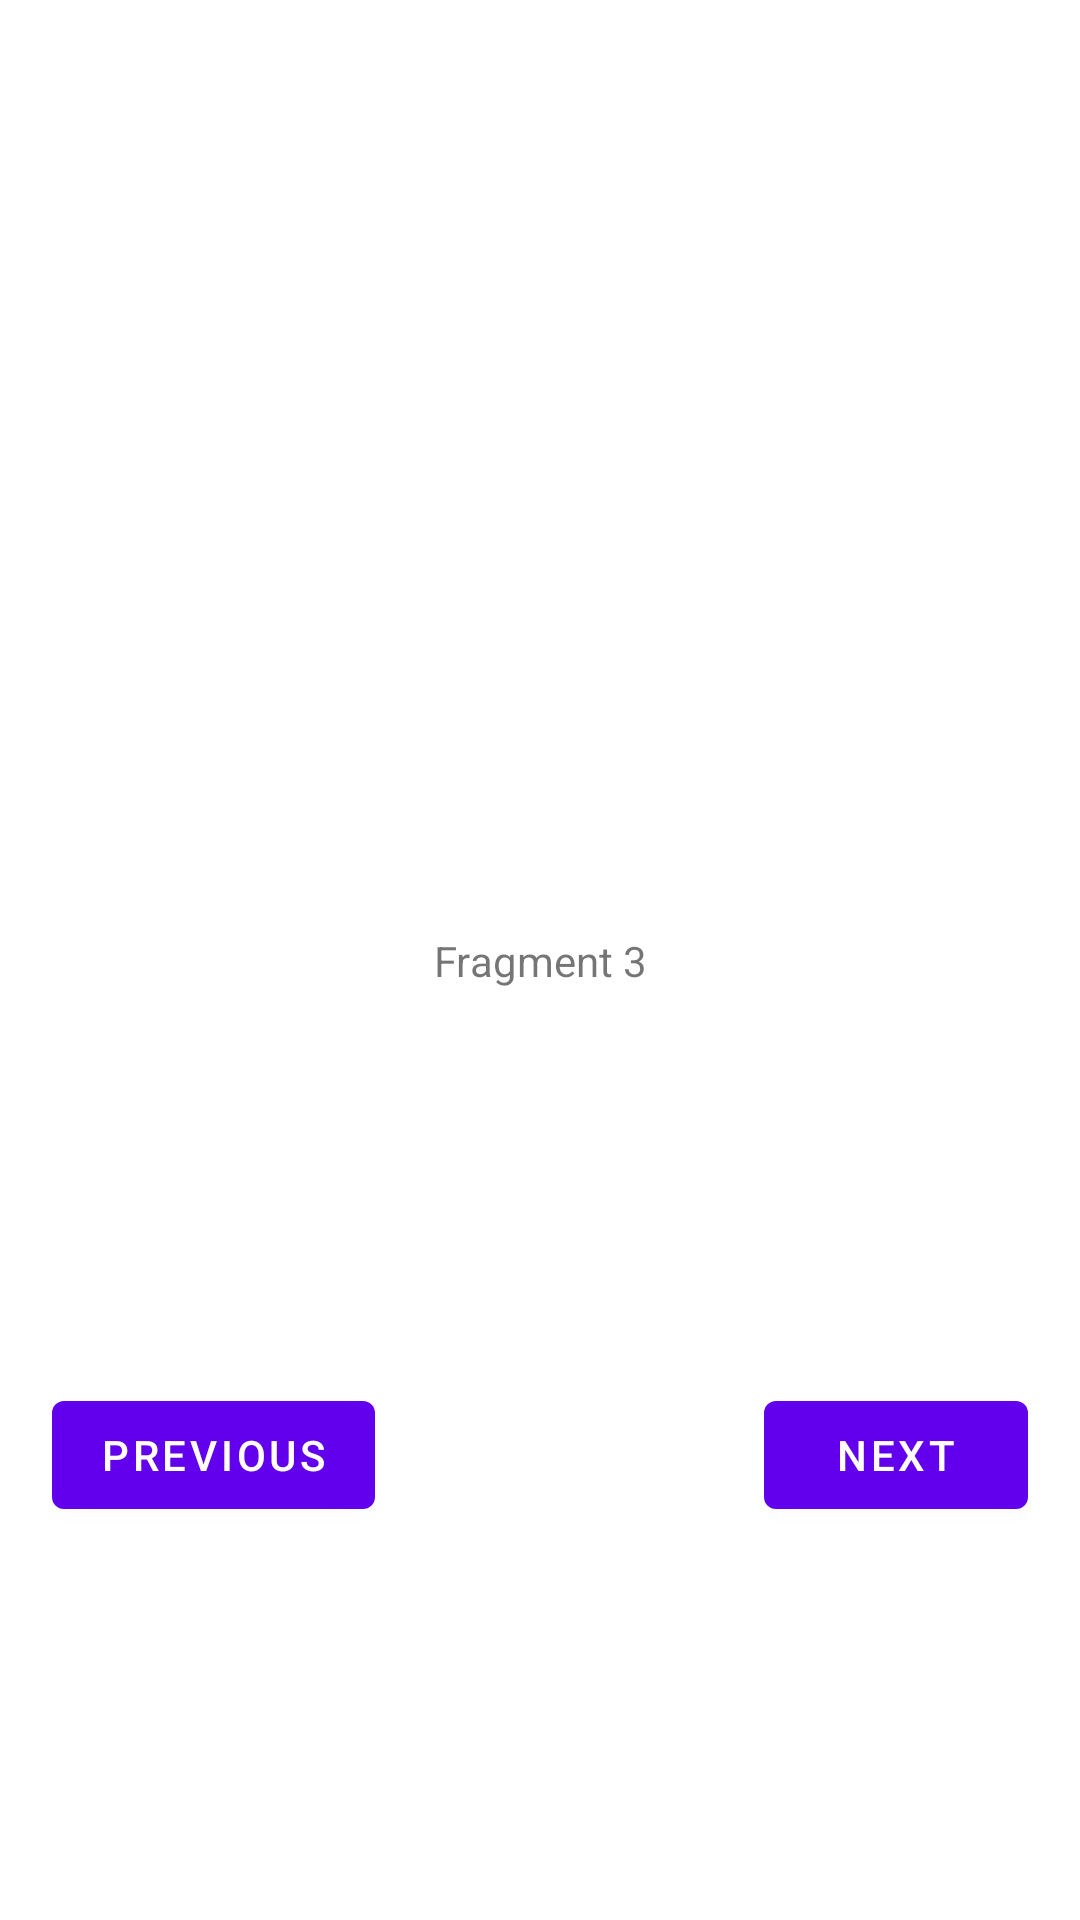

Android layout source for this screen:
<!-- AndroidManifest.xml: application theme Theme.PamLab5 -->
<!-- res/layout/fragment_third.xml -->
<?xml version="1.0" encoding="utf-8"?>
<androidx.constraintlayout.widget.ConstraintLayout xmlns:android="http://schemas.android.com/apk/res/android"
    xmlns:app="http://schemas.android.com/apk/res-auto"
    xmlns:tools="http://schemas.android.com/tools"
    android:layout_width="match_parent"
    android:layout_height="match_parent"
    tools:context=".ThirdFragment">

    
    <TextView
        android:id="@+id/textView"
        android:layout_width="wrap_content"
        android:layout_height="wrap_content"
        android:text="@string/fragment_3"
        app:layout_constraintBottom_toBottomOf="parent"
        app:layout_constraintEnd_toEndOf="parent"
        app:layout_constraintHorizontal_bias="0.50"
        app:layout_constraintStart_toStartOf="parent"
        app:layout_constraintTop_toTopOf="parent"
        app:layout_constraintVertical_bias="0.50" />

    <Button
        android:id="@+id/button3"
        android:layout_width="wrap_content"
        android:layout_height="wrap_content"
        android:layout_marginEnd="112dp"
        android:text="@string/previous"
        app:layout_constraintBottom_toBottomOf="parent"
        app:layout_constraintEnd_toStartOf="@+id/button4"
        app:layout_constraintStart_toStartOf="parent"
        app:layout_constraintTop_toBottomOf="@+id/textView" />

    <Button
        android:id="@+id/button4"
        android:layout_width="wrap_content"
        android:layout_height="wrap_content"
        android:text="@string/next"
        app:layout_constraintBottom_toBottomOf="parent"
        app:layout_constraintEnd_toEndOf="parent"
        app:layout_constraintStart_toEndOf="@+id/button3"
        app:layout_constraintTop_toBottomOf="@+id/textView" />

</androidx.constraintlayout.widget.ConstraintLayout>
<!-- resources referenced by this layout -->
<resources>
  <string name="fragment_3">Fragment 3</string>
  <string name="next">Next</string>
  <string name="previous">Previous</string>
  <style name="Theme.PamLab5" parent="Theme.MaterialComponents.DayNight.DarkActionBar">
          
          <item name="colorPrimary">@color/purple_500</item>
          <item name="colorPrimaryVariant">@color/purple_700</item>
          <item name="colorOnPrimary">@color/white</item>
          
          <item name="colorSecondary">@color/teal_200</item>
          <item name="colorSecondaryVariant">@color/teal_700</item>
          <item name="colorOnSecondary">@color/black</item>
          
          <item name="android:statusBarColor" tools:targetApi="l">?attr/colorPrimaryVariant</item>
          
      </style>
  <!-- not gathered from this repository: default colours our renderer supplied (Android Studio template values) -->
  <color name="purple_500">#FF6200EE</color>
  <color name="purple_700">#FF3700B3</color>
  <color name="teal_200">#FF03DAC5</color>
  <color name="teal_700">#FF018786</color>
  <color name="black">#FF000000</color>
  <color name="white">#FFFFFFFF</color>
</resources>
